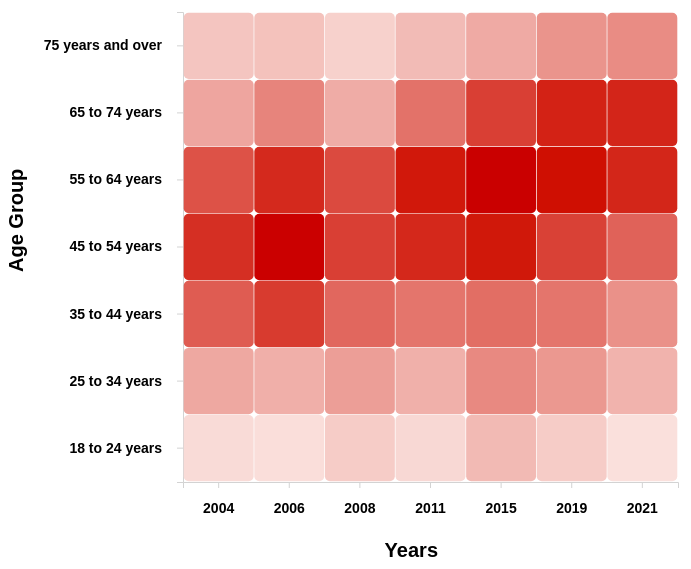
D3 v6 page, settled after 480 driven frames (8 s of simulated time); the page loaded 1 data file(s).


// ── js/heatmap.js
// Collin Kavaner, 8817364

// set the dimensions and margins of the graph
const margin = {top: 30, right: 30, bottom: 100, left: 175},
  width = 700 - margin.left - margin.right,
  height = 600 - margin.top - margin.bottom;

// create the svg object
const svg = d3.select("#my_heatmap")
.append("svg")
  .attr("width", width + margin.left + margin.right)
  .attr("height", height + margin.top + margin.bottom)
.append("g")
  .attr("transform", `translate(${margin.left},${margin.top})`);

// ranges for the x and y axis
const years = ["2004", "2006", "2008", "2011", "2015", "2019", "2021"]
const ageGroup = ["18 to 24 years", "25 to 34 years", "35 to 44 years", "45 to 54 years", "55 to 64 years", "65 to 74 years", "75 years and over"]

//make the x axis
const x = d3.scaleBand()
  .range([ 0, width ])
  .domain(years)
  .padding(0.01);
svg.append("g")
  .attr("transform", `translate(0, ${height})`)
  .call(d3.axisBottom(x).ticks(20).tickPadding(15))
  .style("font", "14px times").style("font-weight", "bold")
  .style("font-family", "sans-serif")
    .attr("class", "x-axis");

//make the y axis
const y = d3.scaleBand()
  .range([ height, 0 ])
  .domain(ageGroup)
  .padding(0.01);
svg.append("g")
.call(d3.axisLeft(y).tickPadding(15))
.style("font", "14px times").style("font-weight", "bold")
.style("font-family", "sans-serif")
.attr("class", "y-axis");

// x axis label
svg.append("text")
    .attr("class", "x-label")
    .attr("text-anchor", "end")
    .attr("x", width - 240)
    .attr("y", height + 75)
    .text("Years")
    .style("font-size", "20px").style("font-weight", "bold")

// y axis label
svg.append("text")
    .attr("class", "y-label")
    .attr("text-anchor", "end")
    .attr("y", -175)
    .attr("x", -height/3)
    .attr("dy", ".75em")
    .attr("transform", "rotate(-90)")
    .text("Age Group")
    .style("font-size", "20px").style("font-weight", "bold")

// Build color scale
const heatColor = d3.scaleLinear()
  .range(["#fff8f5", "#d11a0d"])
  .domain([5850,51477])

//Read the data
d3.csv("data/turnout_by_age_gender_and_province_ge38_ge44.csv").then( function(data) {


    const provinceGroup = new Set(data.map(d => d.PROVINCE_E ))
    // add the data to the dropdown
    d3.select("#selectProvince")
      .selectAll('myOptions')
         .data(provinceGroup)
      .enter()
        .append('option')
      .text(function (d) { return d; })
      .attr("value", function (d) { return d; })


  // create a tooltip
  const tooltip = d3.select("#my_heatmap")
    .append("div")
    .style("opacity", 0)
    .attr("class", "tooltip")
    .style("background-color", "white")
    .style("border", "solid")
    .style("border-width", "2px")
    .style("border-radius", "5px")
    .style("padding", "5px").style("position", "absolute")

  // change the tooltip when the mouse moves over a square
  const mouseover = function(event,d) {
    tooltip.style("opacity", 1)
  }
  const mousemove = function(event,d) {
    tooltip
      .html(`
        <div><strong>Votes:</strong> ${Number(d.VOTES).toLocaleString("en-US")}</div>
        <div><strong>Year:</strong> ${d.YEAR}</div>
        <div><strong>Age Group:</strong> ${d.AGE_GROUP_E}</div>`)
      .style("left", (event.x)+30 + "px")
      .style("top", (event.y)+30 + "px")
  }
  const mouseleave = function(d) {
    tooltip.style("opacity", 0)
  }

  // filter the data for initial load
  const filterData = data.filter(d => d.PROVINCE_E  === "Newfoundland and Labrador" && d.GENDER_E === "All genders" && d.AGE_GROUP_E !== "All ages" && d.AGE_GROUP_E !== "First time" && d.AGE_GROUP_E !== "Not first time")

  // add the squares with rounded edges and color
  const squares = svg.selectAll()
    .data(filterData, function(d) {return d.YEAR+':'+d.AGE_GROUP_E;})
    .enter()
    .append("rect")
      .attr("x", function(d) { return x(d.YEAR) })
      .attr("y", function(d) { return y(d.AGE_GROUP_E) })
      .attr("width", x.bandwidth() )
      .attr("height", y.bandwidth() )
      .attr("rx", 5)
        .attr("ry", 5)
      .style("fill", function(d) { return heatColor(d.VOTES)} )
      .style("cursor", "pointer")
      .attr("class", "cell")
    .on("mouseover", mouseover)
    .on("mousemove", mousemove)
    .on("mouseleave", mouseleave)

// update the squares when the select dropdown is changed
  function update(selected) {
    
        // filter data based on the selected province
        const dataFilter = data.filter(function(d){return d.PROVINCE_E === selected})

        // get min and max votes for the selected province
        const minVotes = d3.min(dataFilter, function(d) { return Number(d.VOTES); })
        const maxVotes = d3.max(dataFilter, function(d) { return Number(d.VOTES); })

        // update the color scale
        heatColor.domain([minVotes*5, maxVotes/5])

        // Give these new data to update the heat map squares
        squares
        .data(dataFilter, function(d) {return d.YEAR+':'+d.AGE_GROUP_E;})
        .transition()
        .duration(1000)
        .style("fill", function(d) { return heatColor(d.VOTES)} )
  }

  d3.select("#selectProvince").on("change", function(event,d) {
    // get selected province
    const selectedOption = d3.select(this).property("value")
    // run the update function with this selected option
    update(selectedOption)
  })

})


### data: data/turnout_by_age_gender_and_province_ge38_ge44.csv
?YEAR, ELECTION_E, ELECTION_F, PROVINCE_ID, PROVINCE_E, PROVINCE_F, GENDER_E, GENDER_F, AGE_GROUP_ID, AGE_GROUP_E, AGE_GROUP_F, VOTES, ELIGIBLE_ELECTORS, TURNOUT_ELIGIBLE_ELECTOR
2004, GE 38, 2004, ÉG 38, 2004, 10, Newfoundland and Labrador, Terre-Neuve-et-Labrador, All genders, Tous les genres, 1, First time, 1re fois, 6360, 27145, 0.2343
2004, GE 38, 2004, ÉG 38, 2004, 10, Newfoundland and Labrador, Terre-Neuve-et-Labrador, All genders, Tous les genres, 2, Not first time, 2e fois ou plus, 5386, 23570, 0.2285
2004, GE 38, 2004, ÉG 38, 2004, 10, Newfoundland and Labrador, Terre-Neuve-et-Labrador, All genders, Tous les genres, 3, 18 to 24 years, 18 à 24 ans, 11746, 50716, 0.2316
2004, GE 38, 2004, ÉG 38, 2004, 10, Newfoundland and Labrador, Terre-Neuve-et-Labrador, All genders, Tous les genres, 4, 25 to 34 years, 25 à 34 ans, 22340, 64397, 0.3469
2004, GE 38, 2004, ÉG 38, 2004, 10, Newfoundland and Labrador, Terre-Neuve-et-Labrador, All genders, Tous les genres, 5, 35 to 44 years, 35 à 44 ans, 37938, 83220, 0.4559
2004, GE 38, 2004, ÉG 38, 2004, 10, Newfoundland and Labrador, Terre-Neuve-et-Labrador, All genders, Tous les genres, 6, 45 to 54 years, 45 à 54 ans, 47237, 84885, 0.5565
2004, GE 38, 2004, ÉG 38, 2004, 10, Newfoundland and Labrador, Terre-Neuve-et-Labrador, All genders, Tous les genres, 7, 55 to 64 years, 55 à 64 ans, 40019, 61811, 0.6474
2004, GE 38, 2004, ÉG 38, 2004, 10, Newfoundland and Labrador, Terre-Neuve-et-Labrador, All genders, Tous les genres, 8, 65 to 74 years, 65 à 74 ans, 22848, 36826, 0.6204
2004, GE 38, 2004, ÉG 38, 2004, 10, Newfoundland and Labrador, Terre-Neuve-et-Labrador, All genders, Tous les genres, 9, 75 years and over, 75 ans et plus, 16271, 29666, 0.5485
2004, GE 38, 2004, ÉG 38, 2004, 10, Newfoundland and Labrador, Terre-Neuve-et-Labrador, All genders, Tous les genres, 10, All ages, Tous les âges, 198398, 411521, 0.4821
2004, GE 38, 2004, ÉG 38, 2004, 11, Prince Edward Island, Île-du-Prince-Édouard, All genders, Tous les genres, 1, First time, 1re fois, 3727, 7061, 0.5279
2004, GE 38, 2004, ÉG 38, 2004, 11, Prince Edward Island, Île-du-Prince-Édouard, All genders, Tous les genres, 2, Not first time, 2e fois ou plus, 2752, 6214, 0.4429
2004, GE 38, 2004, ÉG 38, 2004, 11, Prince Edward Island, Île-du-Prince-Édouard, All genders, Tous les genres, 3, 18 to 24 years, 18 à 24 ans, 6480, 13274, 0.4881
2004, GE 38, 2004, ÉG 38, 2004, 11, Prince Edward Island, Île-du-Prince-Édouard, All genders, Tous les genres, 4, 25 to 34 years, 25 à 34 ans, 10029, 16634, 0.6029
2004, GE 38, 2004, ÉG 38, 2004, 11, Prince Edward Island, Île-du-Prince-Édouard, All genders, Tous les genres, 5, 35 to 44 years, 35 à 44 ans, 15114, 20365, 0.7421
2004, GE 38, 2004, ÉG 38, 2004, 11, Prince Edward Island, Île-du-Prince-Édouard, All genders, Tous les genres, 6, 45 to 54 years, 45 à 54 ans, 16833, 20686, 0.8137
2004, GE 38, 2004, ÉG 38, 2004, 11, Prince Edward Island, Île-du-Prince-Édouard, All genders, Tous les genres, 7, 55 to 64 years, 55 à 64 ans, 13679, 15188, 0.9007
2004, GE 38, 2004, ÉG 38, 2004, 11, Prince Edward Island, Île-du-Prince-Édouard, All genders, Tous les genres, 8, 65 to 74 years, 65 à 74 ans, 8670, 10034, 0.864
2004, GE 38, 2004, ÉG 38, 2004, 11, Prince Edward Island, Île-du-Prince-Édouard, All genders, Tous les genres, 9, 75 years and over, 75 ans et plus, 6059, 9004, 0.6729
2004, GE 38, 2004, ÉG 38, 2004, 11, Prince Edward Island, Île-du-Prince-Édouard, All genders, Tous les genres, 10, All ages, Tous les âges, 76863, 105185, 0.7307
2004, GE 38, 2004, ÉG 38, 2004, 12, Nova Scotia, Nouvelle-Écosse, All genders, Tous les genres, 1, First time, 1re fois, 16686, 43701, 0.3818
2004, GE 38, 2004, ÉG 38, 2004, 12, Nova Scotia, Nouvelle-Écosse, All genders, Tous les genres, 2, Not first time, 2e fois ou plus, 16315, 40469, 0.4032
2004, GE 38, 2004, ÉG 38, 2004, 12, Nova Scotia, Nouvelle-Écosse, All genders, Tous les genres, 3, 18 to 24 years, 18 à 24 ans, 33001, 84170, 0.3921
2004, GE 38, 2004, ÉG 38, 2004, 12, Nova Scotia, Nouvelle-Écosse, All genders, Tous les genres, 4, 25 to 34 years, 25 à 34 ans, 54660, 116600, 0.4688
2004, GE 38, 2004, ÉG 38, 2004, 12, Nova Scotia, Nouvelle-Écosse, All genders, Tous les genres, 5, 35 to 44 years, 35 à 44 ans, 82719, 143827, 0.5751
2004, GE 38, 2004, ÉG 38, 2004, 12, Nova Scotia, Nouvelle-Écosse, All genders, Tous les genres, 6, 45 to 54 years, 45 à 54 ans, 105775, 143896, 0.7351
2004, GE 38, 2004, ÉG 38, 2004, 12, Nova Scotia, Nouvelle-Écosse, All genders, Tous les genres, 7, 55 to 64 years, 55 à 64 ans, 78781, 110921, 0.7102
2004, GE 38, 2004, ÉG 38, 2004, 12, Nova Scotia, Nouvelle-Écosse, All genders, Tous les genres, 8, 65 to 74 years, 65 à 74 ans, 44451, 68722, 0.6468
2004, GE 38, 2004, ÉG 38, 2004, 12, Nova Scotia, Nouvelle-Écosse, All genders, Tous les genres, 9, 75 years and over, 75 ans et plus, 33660, 60600, 0.5554
2004, GE 38, 2004, ÉG 38, 2004, 12, Nova Scotia, Nouvelle-Écosse, All genders, Tous les genres, 10, All ages, Tous les âges, 433047, 728736, 0.5942
2004, GE 38, 2004, ÉG 38, 2004, 13, New Brunswick, Nouveau-Brunswick, All genders, Tous les genres, 1, First time, 1re fois, 14370, 35403, 0.4059
2004, GE 38, 2004, ÉG 38, 2004, 13, New Brunswick, Nouveau-Brunswick, All genders, Tous les genres, 2, Not first time, 2e fois ou plus, 9909, 33197, 0.2985
2004, GE 38, 2004, ÉG 38, 2004, 13, New Brunswick, Nouveau-Brunswick, All genders, Tous les genres, 3, 18 to 24 years, 18 à 24 ans, 24279, 68600, 0.3539
2004, GE 38, 2004, ÉG 38, 2004, 13, New Brunswick, Nouveau-Brunswick, All genders, Tous les genres, 4, 25 to 34 years, 25 à 34 ans, 45351, 95871, 0.473
2004, GE 38, 2004, ÉG 38, 2004, 13, New Brunswick, Nouveau-Brunswick, All genders, Tous les genres, 5, 35 to 44 years, 35 à 44 ans, 74407, 117578, 0.6328
2004, GE 38, 2004, ÉG 38, 2004, 13, New Brunswick, Nouveau-Brunswick, All genders, Tous les genres, 6, 45 to 54 years, 45 à 54 ans, 84095, 121020, 0.6949
2004, GE 38, 2004, ÉG 38, 2004, 13, New Brunswick, Nouveau-Brunswick, All genders, Tous les genres, 7, 55 to 64 years, 55 à 64 ans, 69104, 85632, 0.807
… [head cut at 6 KiB]